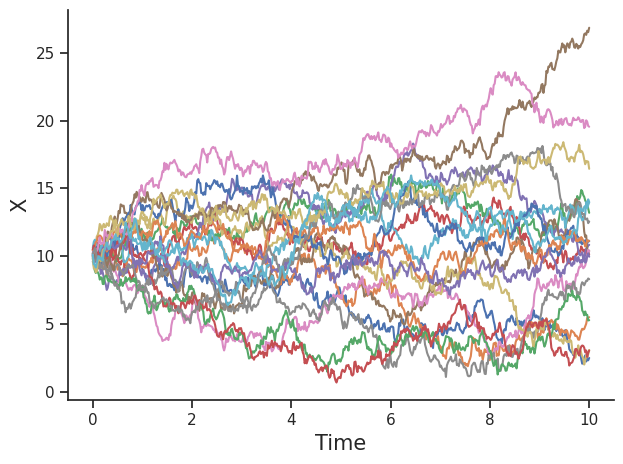
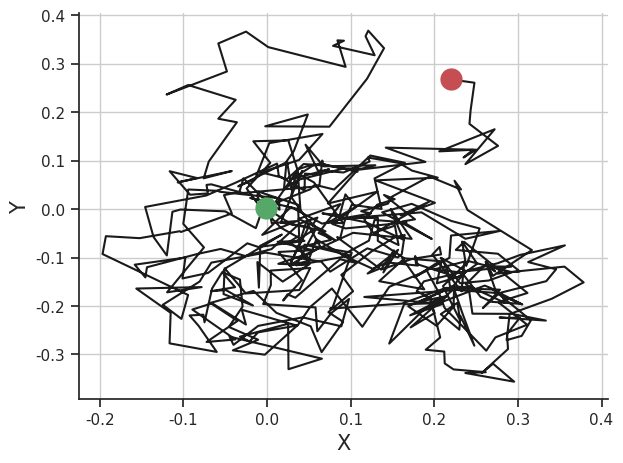

Write Python code to recreate these figures, in order.
from math import sqrt

from scipy.stats import norm
import numpy as np
import seaborn as sns
from matplotlib import pyplot as plt

sns.set(style='ticks')


def brownian(x0, n, dt, delta):
    """One dimensional Brownian motion (i.e. the Wiener process)."""
    x0 = np.asarray(x0)
    r = norm.rvs(size=x0.shape + (n,), scale=delta*sqrt(dt))
    brown = np.cumsum(r, axis=-1)
    brown += np.expand_dims(x0, axis=-1)
    return brown


# plot several realizations of 1D Brownian motion
# the Wiener process parameter
delta = 2
# total time
T = 10.0
# number of steps
N = 500
# time step size
dt = T/N
# number of realizations to generate
m = 20
# initial values
x0 = 10 * np.ones(m)

x = brownian(x0, N, dt, delta)
plt.figure()
t = np.linspace(0, N*dt, N)
for k in range(m):
    plt.plot(t, x[k])

sns.despine()
plt.xlabel('Time', fontsize=15)
plt.ylabel('X', fontsize=15)
plt.tight_layout()
plt.savefig('brownian-1d.pdf')


# plot one realization of 2D Brownian motion
delta = 0.25
T = 10.0
N = 500
dt = T/N
x0 = np.zeros(2)

x = brownian(x0, N, dt, delta)
plt.figure()
plt.plot(x[0], x[1], 'k')
plt.plot(x[0,0],x[1,0], 'go', markersize=15)
plt.plot(x[0,-1], x[1,-1], 'ro', markersize=15)

plt.grid('on')
sns.despine()
plt.xlabel('X', fontsize=15)
plt.ylabel('Y', fontsize=15)
plt.tight_layout()
plt.savefig('brownian-2d.pdf')
